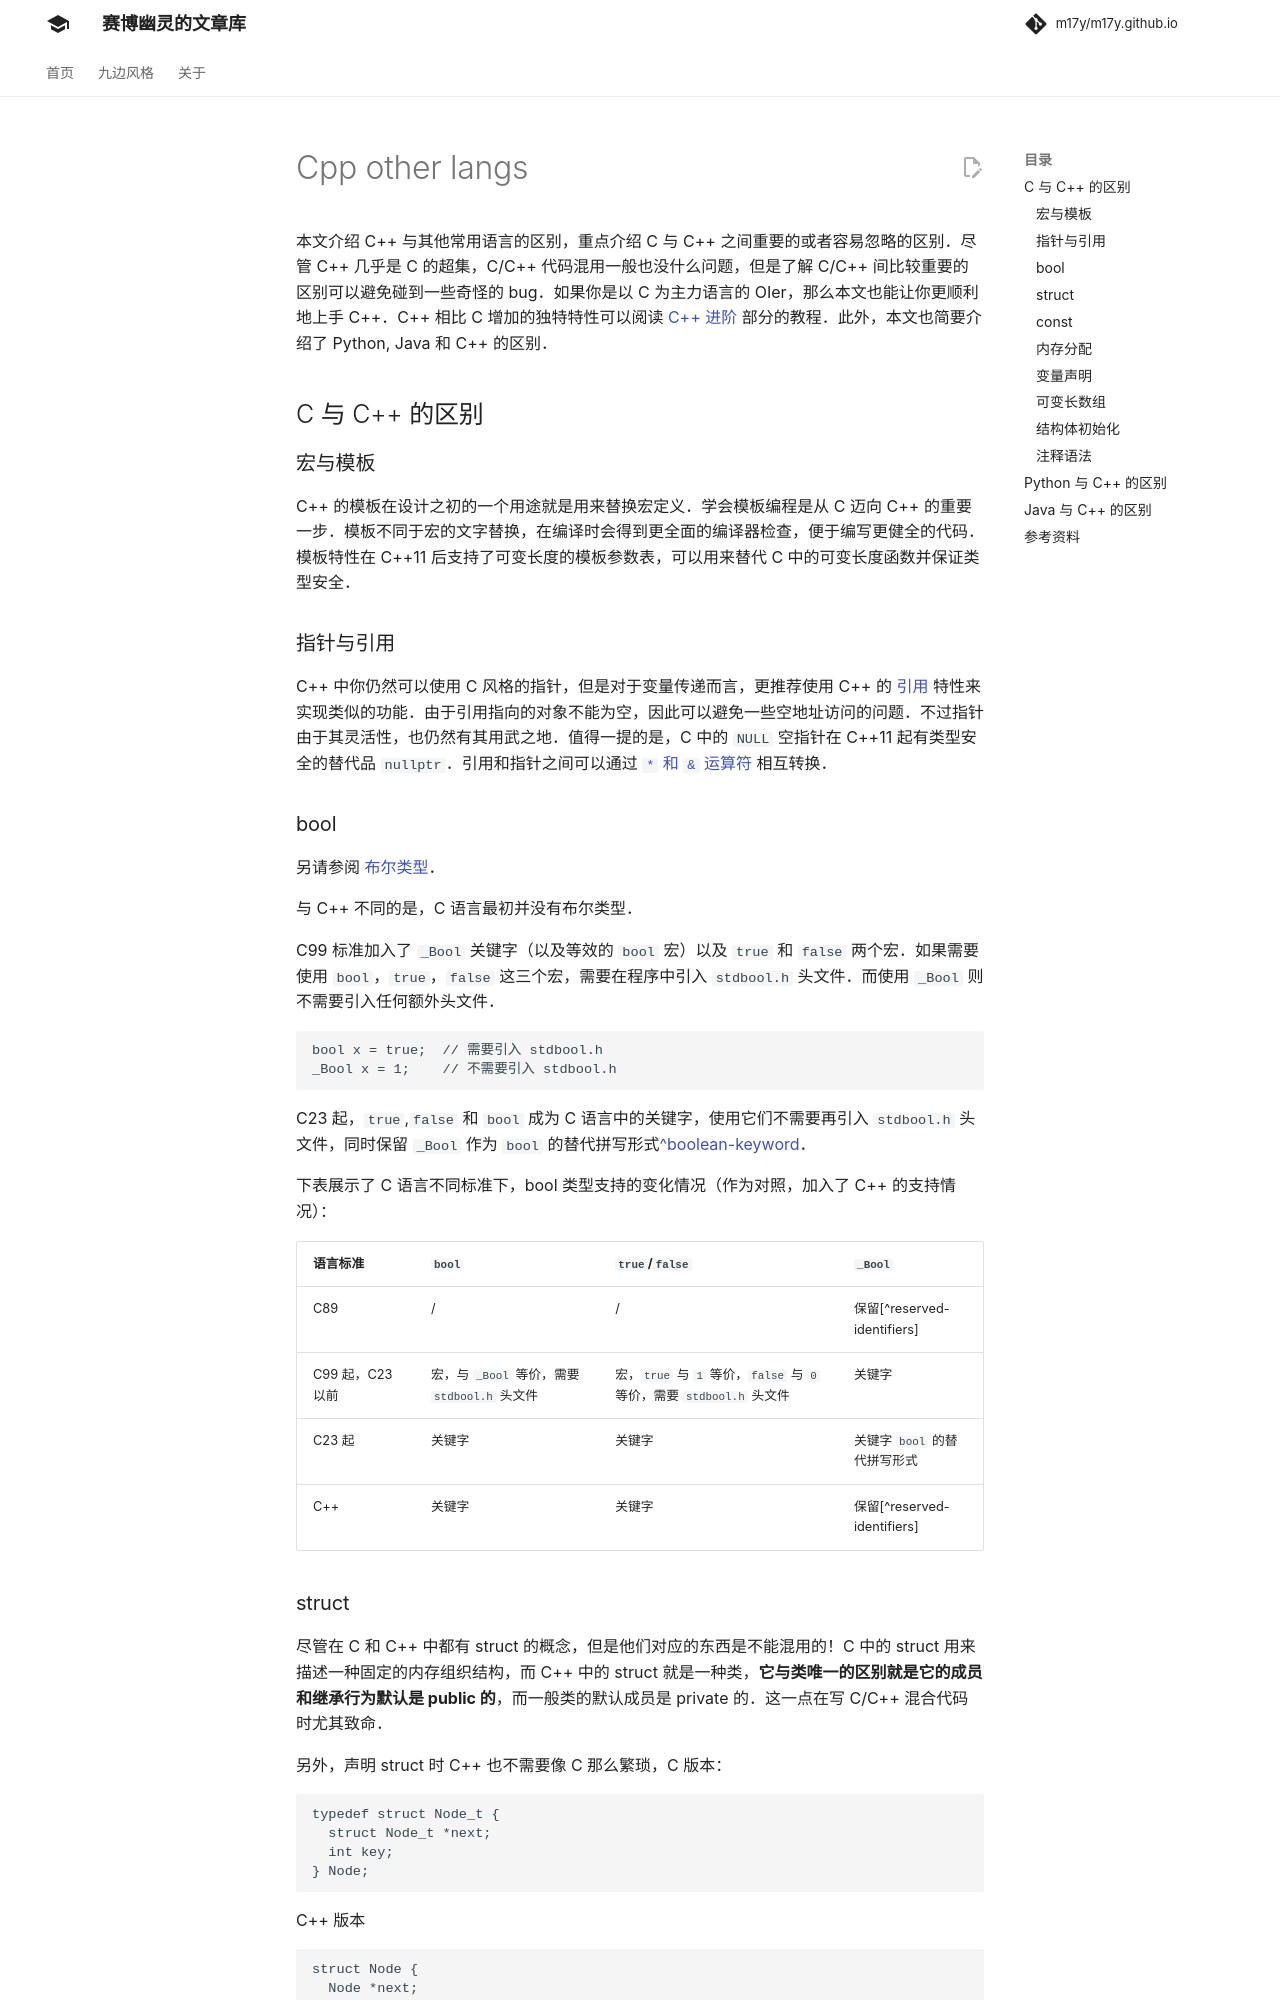

repository: m17y/m17y.github.io · page: lang/cpp-other-langs/index.html · generator: mkdocs

本文介绍 C++ 与其他常用语言的区别，重点介绍 C 与 C++ 之间重要的或者容易忽略的区别。尽管 C++ 几乎是 C 的超集，C/C++ 代码混用一般也没什么问题，但是了解 C/C++ 间比较重要的区别可以避免碰到一些奇怪的 bug。如果你是以 C 为主力语言的 OIer，那么本文也能让你更顺利地上手 C++。C++ 相比 C 增加的独特特性可以阅读 [C++ 进阶](./class.md) 部分的教程。此外，本文也简要介绍了 Python, Java 和 C++ 的区别。

## C 与 C++ 的区别

### 宏与模板

C++ 的模板在设计之初的一个用途就是用来替换宏定义。学会模板编程是从 C 迈向 C++ 的重要一步。模板不同于宏的文字替换，在编译时会得到更全面的编译器检查，便于编写更健全的代码。模板特性在 C++11 后支持了可变长度的模板参数表，可以用来替代 C 中的可变长度函数并保证类型安全。

### 指针与引用

C++ 中你仍然可以使用 C 风格的指针，但是对于变量传递而言，更推荐使用 C++ 的 [引用](./reference.md) 特性来实现类似的功能。由于引用指向的对象不能为空，因此可以避免一些空地址访问的问题。不过指针由于其灵活性，也仍然有其用武之地。值得一提的是，C 中的 `NULL` 空指针在 C++11 起有类型安全的替代品 `nullptr`。引用和指针之间可以通过 [`*` 和 `&` 运算符](./op.md) 相互转换。

### bool

另请参阅 [布尔类型](var.md#布尔类型)。

与 C++ 不同的是，C 语言最初并没有布尔类型。

C99 标准加入了 `_Bool` 关键字（以及等效的 `bool` 宏）以及 `true` 和 `false` 两个宏。如果需要使用 `bool`，`true`，`false` 这三个宏，需要在程序中引入 `stdbool.h` 头文件。而使用 `_Bool` 则不需要引入任何额外头文件。

```c
bool x = true;  // 需要引入 stdbool.h
_Bool x = 1;    // 不需要引入 stdbool.h
```

C23 起，`true`,`false` 和 `bool` 成为 C 语言中的关键字，使用它们不需要再引入 `stdbool.h` 头文件，同时保留 `_Bool` 作为 `bool` 的替代拼写形式[^boolean-keyword]。

下表展示了 C 语言不同标准下，bool 类型支持的变化情况（作为对照，加入了 C++ 的支持情况）：

| 语言标准         | `bool`                            | `true`/`false`                                        | `_Bool`                   |
| ------------ | --------------------------------- | ----------------------------------------------------- | ------------------------- |
| C89          | /                                 | /                                                     | 保留[^reserved-identifiers] |
| C99 起，C23 以前 | 宏，与 `_Bool` 等价，需要 `stdbool.h` 头文件 | 宏，`true` 与 `1` 等价，`false` 与 `0` 等价，需要 `stdbool.h` 头文件 | 关键字                       |
| C23 起        | 关键字                               | 关键字                                                   | 关键字 `bool` 的替代拼写形式        |
| C++          | 关键字                               | 关键字                                                   | 保留[^reserved-identifiers] |
